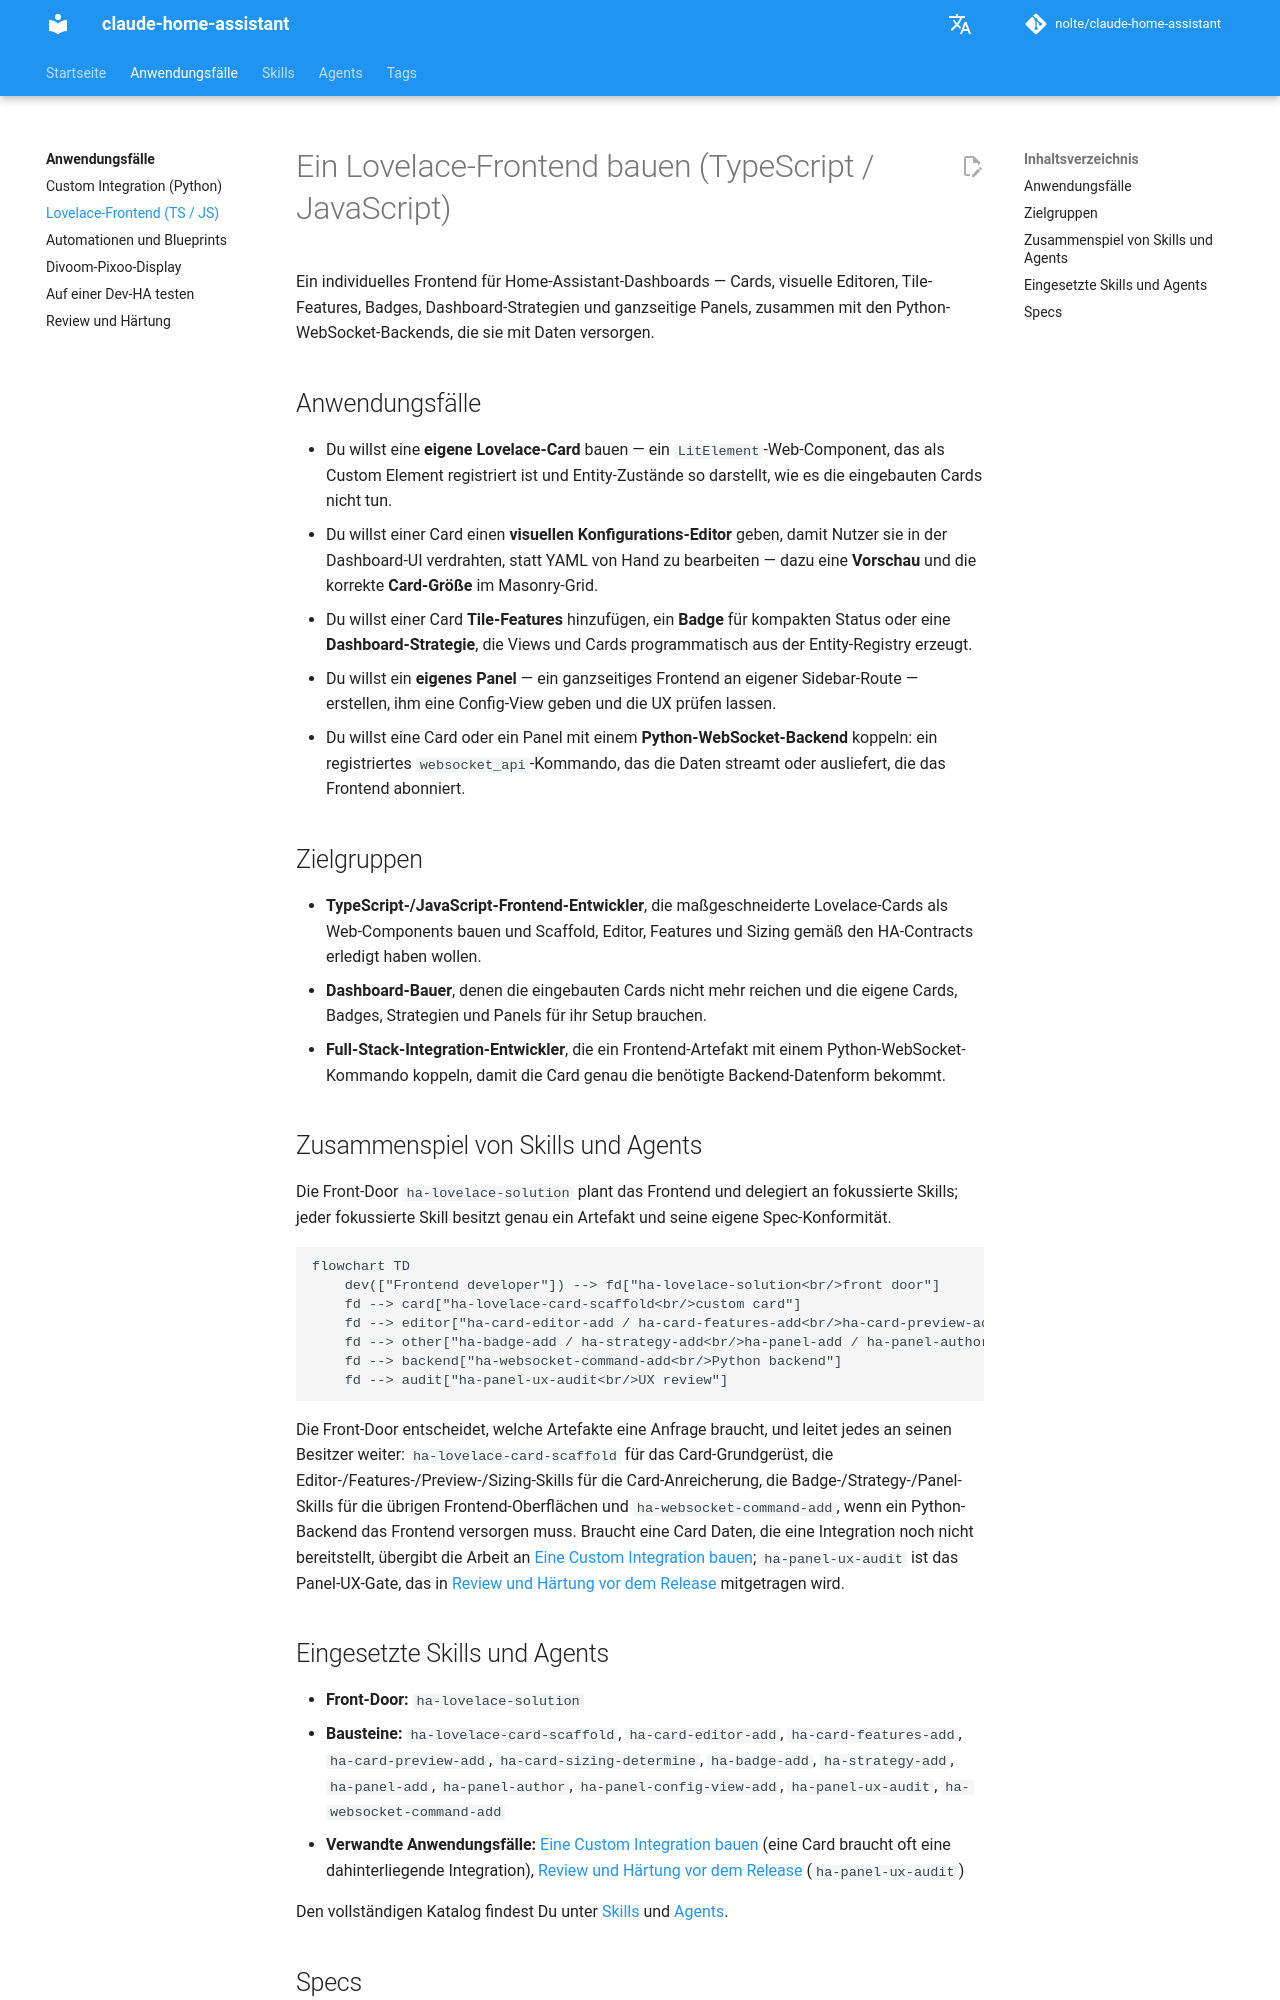

repository: nolte/claude-home-assistant · page: de/use-cases/lovelace-frontend/index.html · generator: mkdocs

# Ein Lovelace-Frontend bauen (TypeScript / JavaScript)

Ein individuelles Frontend für Home-Assistant-Dashboards — Cards, visuelle Editoren, Tile-Features, Badges, Dashboard-Strategien und ganzseitige Panels, zusammen mit den Python-WebSocket-Backends, die sie mit Daten versorgen.

## Anwendungsfälle

- Du willst eine **eigene Lovelace-Card** bauen — ein `LitElement`-Web-Component, das als Custom Element registriert ist und Entity-Zustände so darstellt, wie es die eingebauten Cards nicht tun.
- Du willst einer Card einen **visuellen Konfigurations-Editor** geben, damit Nutzer sie in der Dashboard-UI verdrahten, statt YAML von Hand zu bearbeiten — dazu eine **Vorschau** und die korrekte **Card-Größe** im Masonry-Grid.
- Du willst einer Card **Tile-Features** hinzufügen, ein **Badge** für kompakten Status oder eine **Dashboard-Strategie**, die Views und Cards programmatisch aus der Entity-Registry erzeugt.
- Du willst ein **eigenes Panel** — ein ganzseitiges Frontend an eigener Sidebar-Route — erstellen, ihm eine Config-View geben und die UX prüfen lassen.
- Du willst eine Card oder ein Panel mit einem **Python-WebSocket-Backend** koppeln: ein registriertes `websocket_api`-Kommando, das die Daten streamt oder ausliefert, die das Frontend abonniert.

## Zielgruppen

- **TypeScript-/JavaScript-Frontend-Entwickler**, die maßgeschneiderte Lovelace-Cards als Web-Components bauen und Scaffold, Editor, Features und Sizing gemäß den HA-Contracts erledigt haben wollen.
- **Dashboard-Bauer**, denen die eingebauten Cards nicht mehr reichen und die eigene Cards, Badges, Strategien und Panels für ihr Setup brauchen.
- **Full-Stack-Integration-Entwickler**, die ein Frontend-Artefakt mit einem Python-WebSocket-Kommando koppeln, damit die Card genau die benötigte Backend-Datenform bekommt.

## Zusammenspiel von Skills und Agents

Die Front-Door `ha-lovelace-solution` plant das Frontend und delegiert an fokussierte Skills; jeder fokussierte Skill besitzt genau ein Artefakt und seine eigene Spec-Konformität.

```mermaid
flowchart TD
    dev(["Frontend developer"]) --> fd["ha-lovelace-solution<br/>front door"]
    fd --> card["ha-lovelace-card-scaffold<br/>custom card"]
    fd --> editor["ha-card-editor-add / ha-card-features-add<br/>ha-card-preview-add / ha-card-sizing-determine"]
    fd --> other["ha-badge-add / ha-strategy-add<br/>ha-panel-add / ha-panel-author"]
    fd --> backend["ha-websocket-command-add<br/>Python backend"]
    fd --> audit["ha-panel-ux-audit<br/>UX review"]
```

Die Front-Door entscheidet, welche Artefakte eine Anfrage braucht, und leitet jedes an seinen Besitzer weiter: `ha-lovelace-card-scaffold` für das Card-Grundgerüst, die Editor-/Features-/Preview-/Sizing-Skills für die Card-Anreicherung, die Badge-/Strategy-/Panel-Skills für die übrigen Frontend-Oberflächen und `ha-websocket-command-add`, wenn ein Python-Backend das Frontend versorgen muss. Braucht eine Card Daten, die eine Integration noch nicht bereitstellt, übergibt die Arbeit an [Eine Custom Integration bauen](custom-integration.md); `ha-panel-ux-audit` ist das Panel-UX-Gate, das in [Review und Härtung vor dem Release](review-hardening.md) mitgetragen wird.
